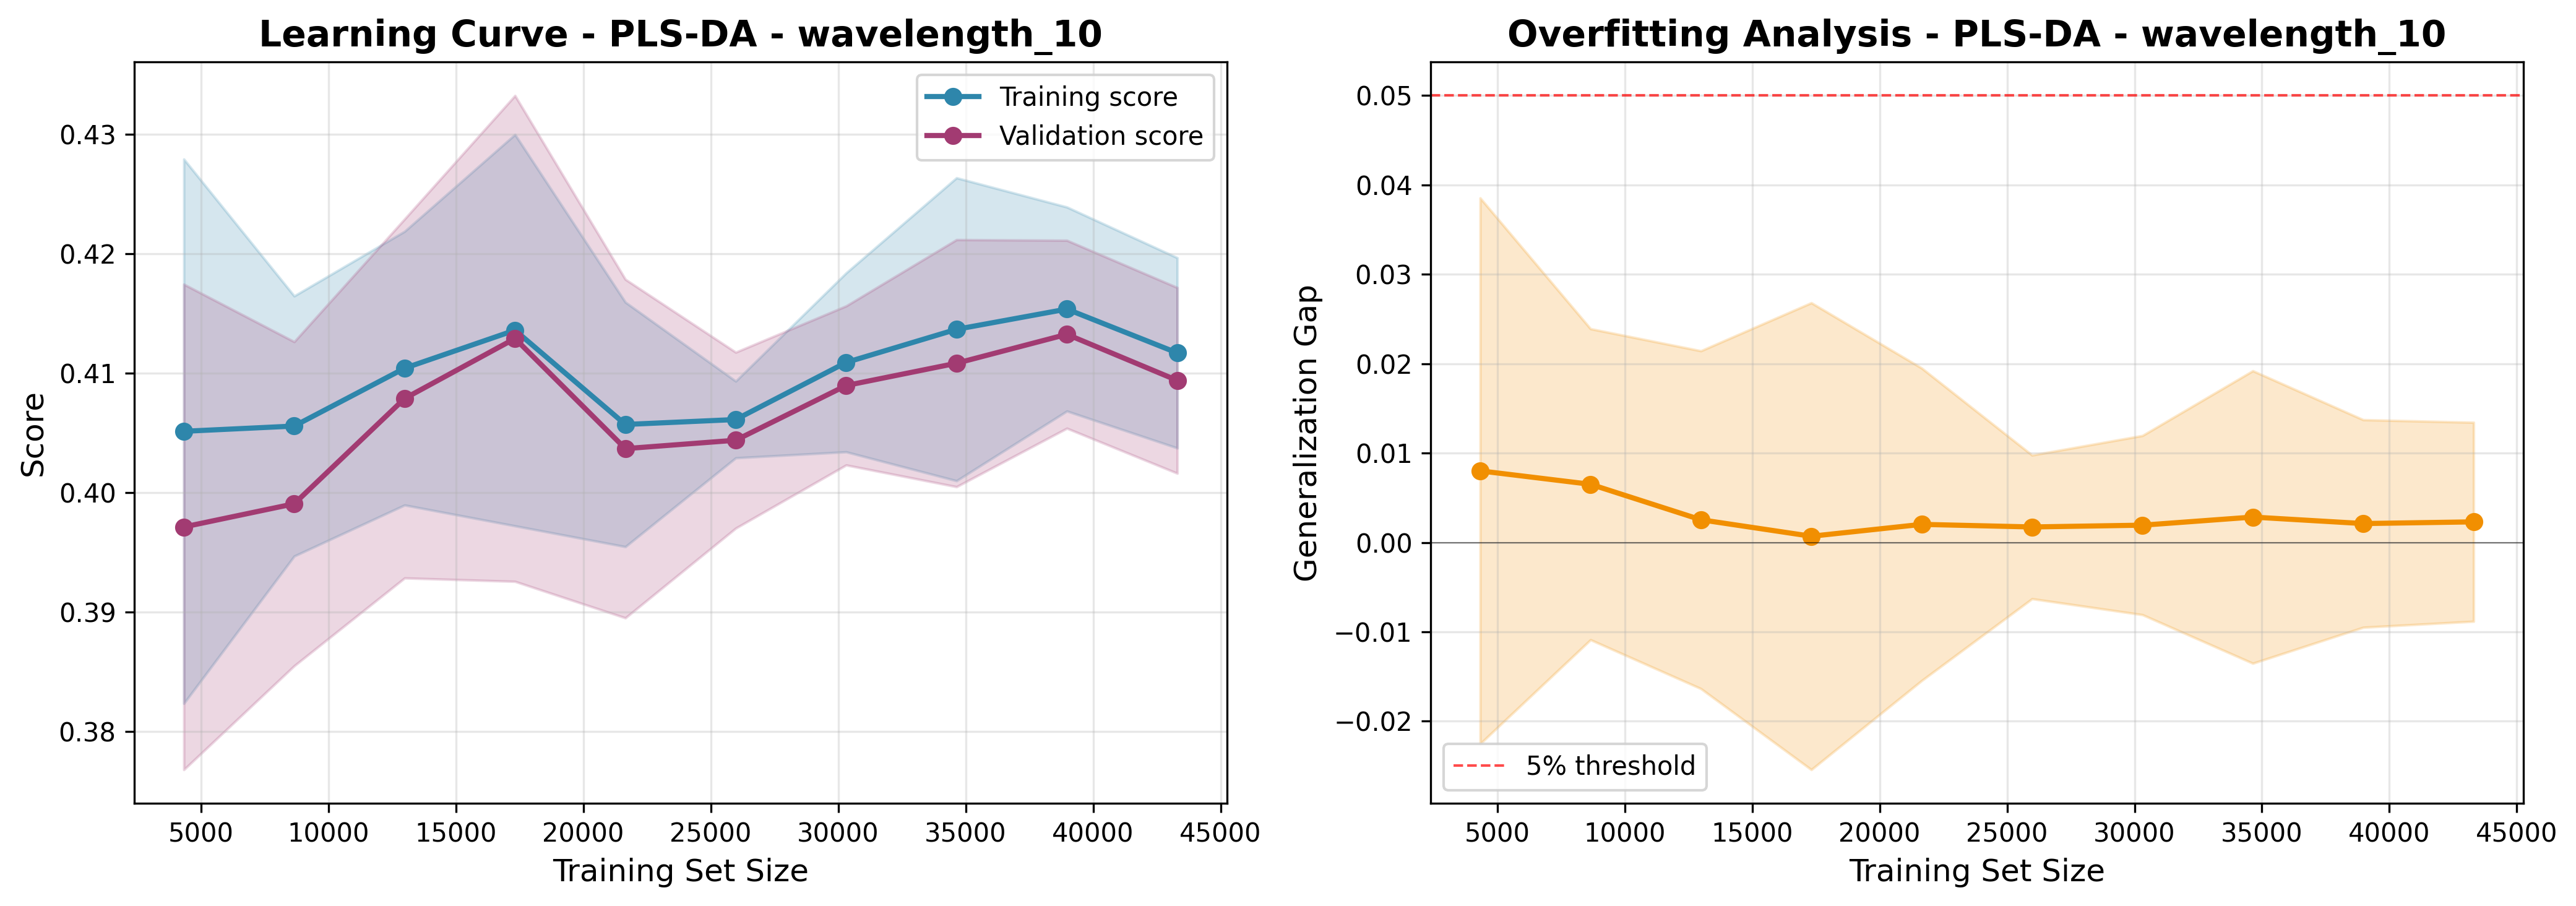

Source data for this figure (header and first rows):
train_size, train_score_mean, train_score_std, val_score_mean, val_score_std, gap_mean, gap_std
4330, 0.4051, 0.02279, 0.3971, 0.02032, 0.008009, 0.03053
8660, 0.4056, 0.01089, 0.3991, 0.01357, 0.006508, 0.0174
12990, 0.4104, 0.01146, 0.4079, 0.01503, 0.002538, 0.0189
17321, 0.4136, 0.01638, 0.4129, 0.02034, 0.0006956, 0.02612
21651, 0.4057, 0.01024, 0.4037, 0.01417, 0.002023, 0.01748
25981, 0.4061, 0.003213, 0.4044, 0.007366, 0.001734, 0.008036
30312, 0.4109, 0.007491, 0.409, 0.006661, 0.001933, 0.01002
34642, 0.4137, 0.01268, 0.4108, 0.01034, 0.00284, 0.01637
38972, 0.4154, 0.008541, 0.4132, 0.007869, 0.002114, 0.01161
43303, 0.4117, 0.007966, 0.4094, 0.007776, 0.002305, 0.01113
